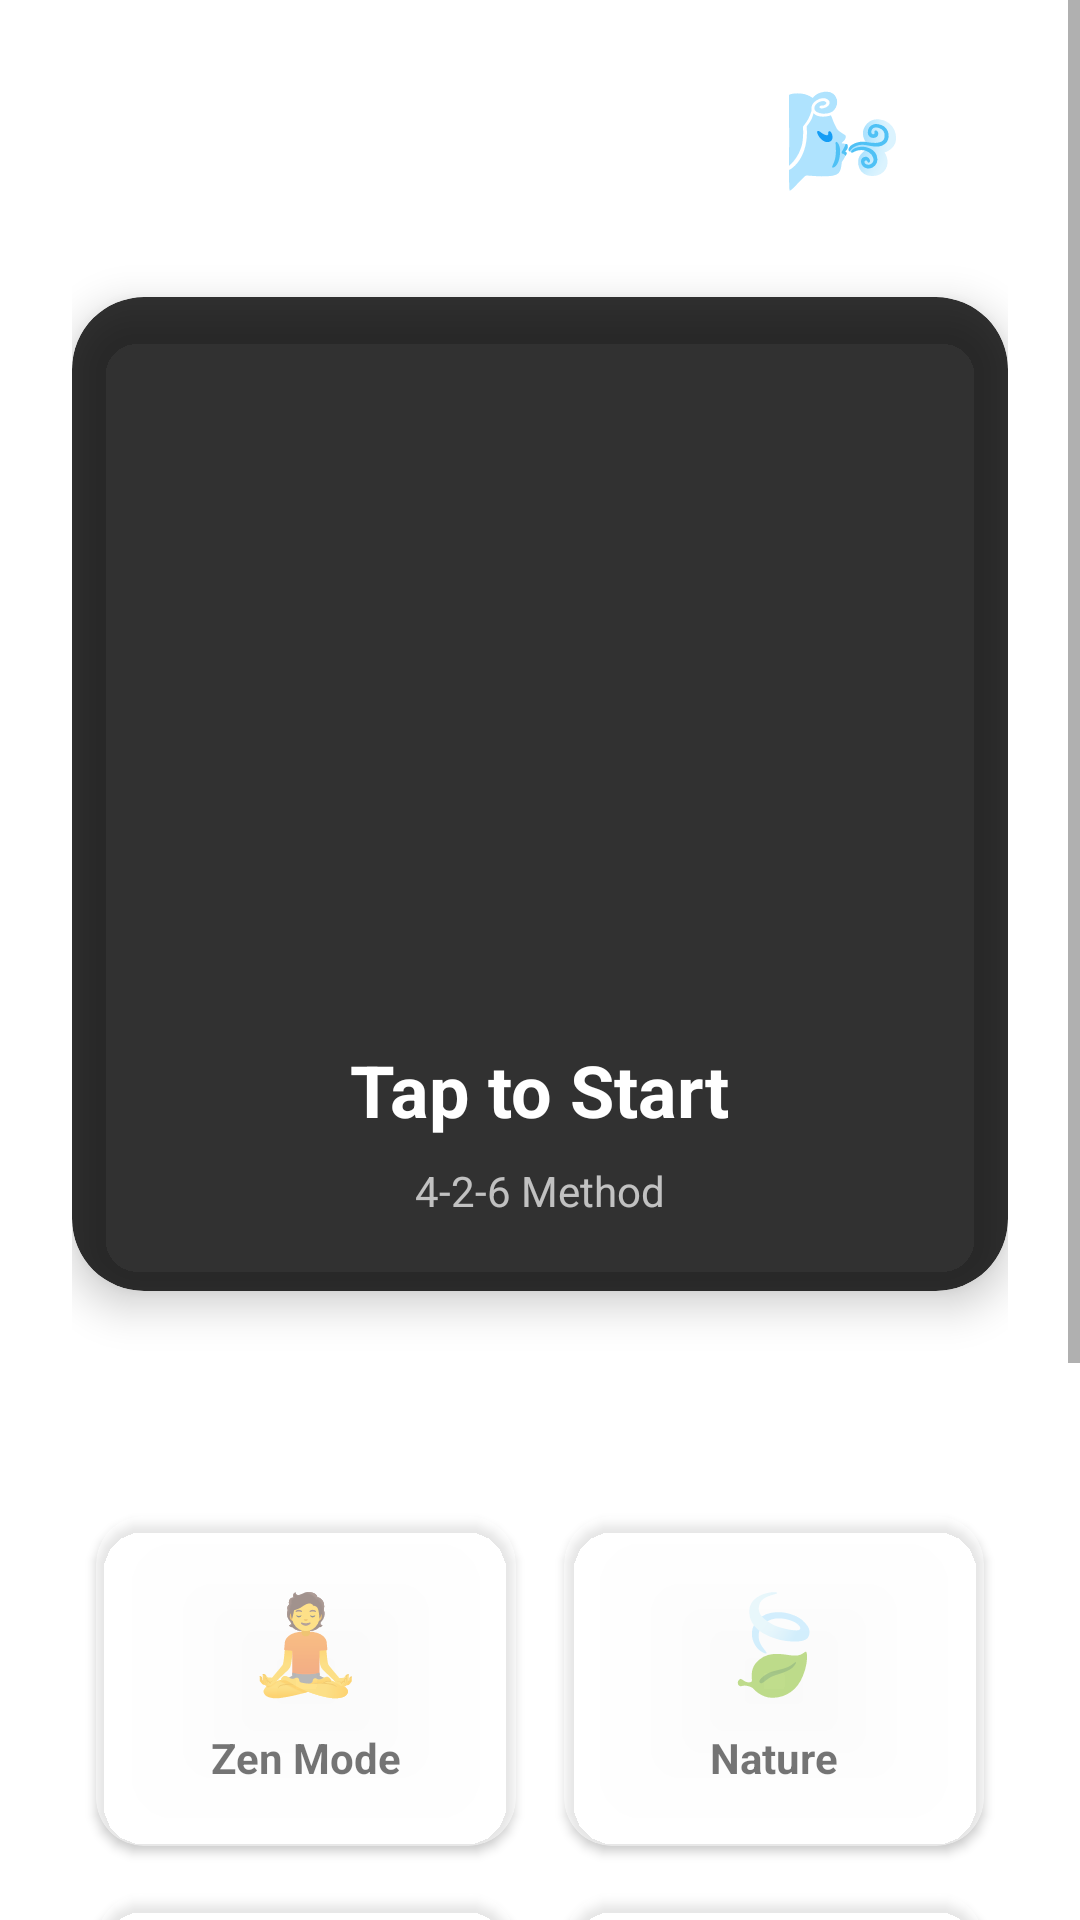

Here is an Android app screen rendered from its layout file. Give the layout XML and the strings, colors and styles it references.
<!-- AndroidManifest.xml: application theme Theme.MindEase -->
<!-- res/layout/activity_calm_tools.xml -->
<?xml version="1.0" encoding="utf-8"?>
<ScrollView xmlns:android="http://schemas.android.com/apk/res/android"
    xmlns:app="http://schemas.android.com/apk/res-auto"
    android:layout_width="match_parent"
    android:layout_height="match_parent"
    android:background="@drawable/draw">

    <LinearLayout
        android:layout_width="match_parent"
        android:layout_height="wrap_content"
        android:orientation="vertical"
        android:padding="24dp">

        <TextView
            android:layout_width="wrap_content"
            android:layout_height="wrap_content"
            android:text="Calm Your Mind 🌬️"
            android:textColor="@android:color/white"
            android:textSize="32sp"
            android:textStyle="bold"
            android:layout_marginBottom="32dp"/>

        
        <androidx.cardview.widget.CardView
            android:layout_width="match_parent"
            android:layout_height="wrap_content"
            app:cardCornerRadius="24dp"
            app:cardElevation="8dp"
            app:cardBackgroundColor="#CC000000"
            android:layout_marginBottom="24dp">

            <LinearLayout
                android:layout_width="match_parent"
                android:layout_height="wrap_content"
                android:orientation="vertical"
                android:gravity="center"
                android:padding="24dp">

                <View
                    android:id="@+id/breathingCircle"
                    android:layout_width="200dp"
                    android:layout_height="200dp"
                    android:layout_marginBottom="24dp"
                    android:background="@drawable/peace" />

                <TextView
                    android:id="@+id/breathingText"
                    android:layout_width="wrap_content"
                    android:layout_height="wrap_content"
                    android:text="Tap to Start"
                    android:textStyle="bold"
                    android:textColor="@android:color/white"
                    android:textSize="24sp"
                    android:layout_marginBottom="8dp"/>

                <TextView
                    android:layout_width="wrap_content"
                    android:layout_height="wrap_content"
                    android:text="4-2-6 Method"
                    android:textColor="#B3FFFFFF"
                    android:textSize="14sp"/>
            </LinearLayout>
        </androidx.cardview.widget.CardView>

        
        <TextView
            android:layout_width="wrap_content"
            android:layout_height="wrap_content"
            android:text="More Peace Tools"
            android:textColor="@color/white"
            android:textSize="20sp"
            android:textStyle="bold"
            android:layout_marginBottom="16dp"/>

        <GridLayout
            android:layout_width="match_parent"
            android:layout_height="wrap_content"
            android:columnCount="2"
            android:alignmentMode="alignMargins">

            
            <androidx.cardview.widget.CardView
                android:id="@+id/btnZenMode"
                android:layout_width="0dp"
                android:layout_height="wrap_content"
                android:layout_columnWeight="1"
                android:layout_margin="8dp"
                app:cardCornerRadius="16dp"
                app:cardBackgroundColor="#80FFFFFF"
                android:clickable="true"
                android:focusable="true">
                <LinearLayout
                    android:layout_width="match_parent"
                    android:layout_height="wrap_content"
                    android:orientation="vertical"
                    android:padding="20dp"
                    android:gravity="center">
                    <TextView android:layout_width="wrap_content" android:layout_height="wrap_content" android:text="🧘" android:textSize="32sp"/>
                    <TextView android:layout_width="wrap_content" android:layout_height="wrap_content" android:text="Zen Mode" android:textStyle="bold" android:layout_marginTop="8dp"/>
                </LinearLayout>
            </androidx.cardview.widget.CardView>

            
            <androidx.cardview.widget.CardView
                android:id="@+id/btnNatureSounds"
                android:layout_width="0dp"
                android:layout_height="wrap_content"
                android:layout_columnWeight="1"
                android:layout_margin="8dp"
                app:cardCornerRadius="16dp"
                app:cardBackgroundColor="#80FFFFFF"
                android:clickable="true"
                android:focusable="true">
                <LinearLayout
                    android:layout_width="match_parent"
                    android:layout_height="wrap_content"
                    android:orientation="vertical"
                    android:padding="20dp"
                    android:gravity="center">
                    <TextView android:layout_width="wrap_content" android:layout_height="wrap_content" android:text="🍃" android:textSize="32sp"/>
                    <TextView android:layout_width="wrap_content" android:layout_height="wrap_content" android:text="Nature" android:textStyle="bold" android:layout_marginTop="8dp"/>
                </LinearLayout>
            </androidx.cardview.widget.CardView>

            
            <androidx.cardview.widget.CardView
                android:id="@+id/btnAffirmations"
                android:layout_width="0dp"
                android:layout_height="wrap_content"
                android:layout_columnWeight="1"
                android:layout_margin="8dp"
                app:cardCornerRadius="16dp"
                app:cardBackgroundColor="#80FFFFFF"
                android:clickable="true"
                android:focusable="true">
                <LinearLayout
                    android:layout_width="match_parent"
                    android:layout_height="wrap_content"
                    android:orientation="vertical"
                    android:padding="20dp"
                    android:gravity="center">
                    <TextView android:layout_width="wrap_content" android:layout_height="wrap_content" android:text="✨" android:textSize="32sp"/>
                    <TextView android:layout_width="wrap_content" android:layout_height="wrap_content" android:text="Affirm" android:textStyle="bold" android:layout_marginTop="8dp"/>
                </LinearLayout>
            </androidx.cardview.widget.CardView>

            
            <androidx.cardview.widget.CardView
                android:id="@+id/btnQuickTip"
                android:layout_width="0dp"
                android:layout_height="wrap_content"
                android:layout_columnWeight="1"
                android:layout_margin="8dp"
                app:cardCornerRadius="16dp"
                app:cardBackgroundColor="#80FFFFFF"
                android:clickable="true"
                android:focusable="true">
                <LinearLayout
                    android:layout_width="match_parent"
                    android:layout_height="wrap_content"
                    android:orientation="vertical"
                    android:padding="20dp"
                    android:gravity="center">
                    <TextView android:layout_width="wrap_content" android:layout_height="wrap_content" android:text="💡" android:textSize="32sp"/>
                    <TextView android:layout_width="wrap_content" android:layout_height="wrap_content" android:text="Quick Tip" android:textStyle="bold" android:layout_marginTop="8dp"/>
                </LinearLayout>
            </androidx.cardview.widget.CardView>

        </GridLayout>

        
        <com.google.android.material.button.MaterialButton
            android:id="@+id/panicBtn"
            android:layout_width="match_parent"
            android:layout_height="64dp"
            android:layout_marginTop="24dp"
            android:text="🚨  Instant Help (Panic)"
            android:textAllCaps="false"
            android:textColor="@android:color/white"
            android:textSize="18sp"
            android:textStyle="bold"
            app:backgroundTint="#D32F2F"
            app:cornerRadius="16dp"
            android:layout_marginBottom="40dp"/>

    </LinearLayout>
</ScrollView>
<!-- resources referenced by this layout -->
<resources>
  <color name="white">#FFFFFF</color>
  <style name="Theme.MindEase" parent="Theme.MaterialComponents.DayNight.NoActionBar">
          <item name="android:windowFullscreen">true</item>
      </style>
</resources>
